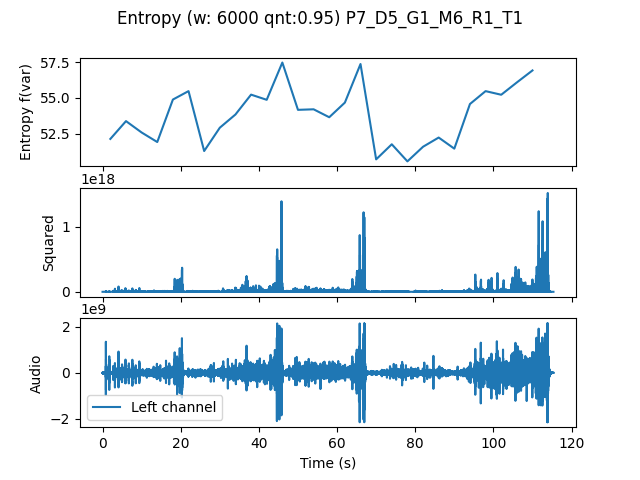

The file beside this chart, header and first rows:
, t0, var
0.0, 0.0, 52.13
4.0, 4.0, 53.38
8.0, 8.0, 52.58
12.0, 12.0, 51.92
16.0, 16.0, 54.88
20.0, 20.0, 55.47
24.0, 24.0, 51.29
28.0, 28.0, 52.92
32.0, 32.0, 53.84
36.0, 36.0, 55.23
40.0, 40.0, 54.86
44.0, 44.0, 57.47
48.0, 48.0, 54.16
52.0, 52.0, 54.2
56.0, 56.0, 53.65
60.0, 60.0, 54.67
64.0, 64.0, 57.36
68.0, 68.0, 50.71
72.0, 72.0, 51.76
76.0, 76.0, 50.57
80.0, 80.0, 51.59
84.0, 84.0, 52.23
88.0, 88.0, 51.45
92.0, 92.0, 54.57
96.0, 96.0, 55.47
100.0, 100.0, 55.22
104.0, 104.0, 56.08
108.0, 108.0, 56.92
